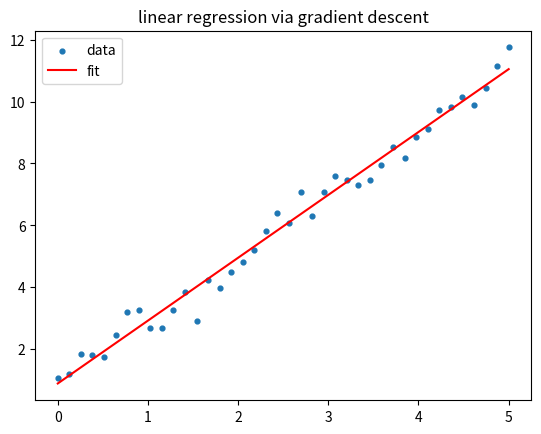
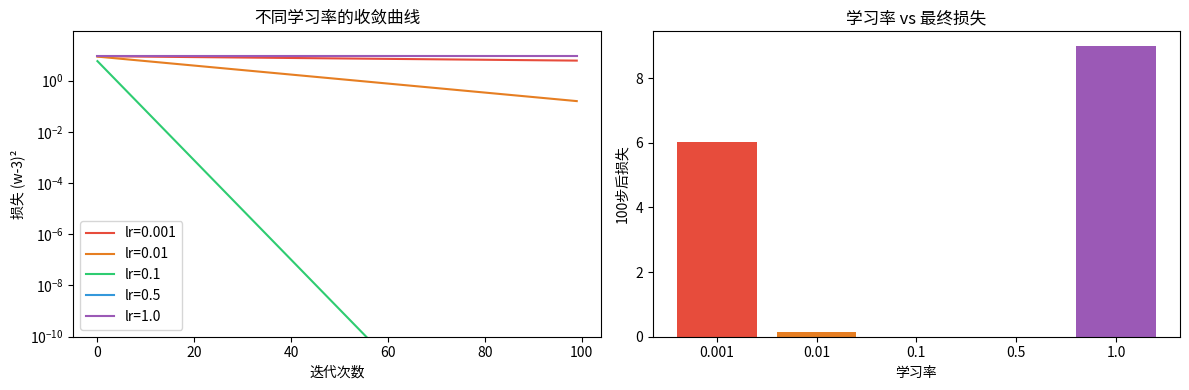

Generate these figures, in order, with matplotlib:
import numpy as np
grad = lambda x: 2*(x-3)      # f'(x)
x = 0.0; lr = 0.1
for step in range(30):
    x = x - lr * grad(x)
print('收敛到 x =', round(x, 4), ' (最小值在 x=3)')

import numpy as np

def f(x):
    return x**2

xs = np.array([-2.0, -1.0, 0.0, 1.0, 2.0])
h = 1e-3
slopes = (f(xs + h) - f(xs - h)) / (2 * h)

print('x =', xs)
print('f(x) =', f(xs))
print('近似斜率 =', np.round(slopes, 3))
print('理论斜率 2x =', 2 * xs)


import numpy as np

def f(x):
    return x**2 + 2*x

h = 1e-4
for x in np.linspace(-3, 3, 7):
    slope = (f(x + h) - f(x - h)) / (2*h)
    print(f'x={x:5.2f} | f(x)={f(x):6.2f} | slope≈{slope:6.2f}')


def gd_step(x, grad_value, lr):
    # ✏️ TODO: 返回更新后的 x
    raise NotImplementedError("请实现 gd_step：返回 x 减去 lr 乘以梯度的新位置")


# 单步验证 — 先实现 gd_step 再运行此格
# 预期：gd_step(0.0, -6.0, 0.1) = 0.0 - 0.1*(-6.0) = 0.6
try:
    result = gd_step(0.0, -6.0, 0.1)
    assert abs(result - 0.6) < 1e-9, f"单步验证失败：期望 0.6，得到 {result}"
    print('✅ 单步验证通过：gd_step(0.0, -6.0, 0.1) =', result)
except NotImplementedError as e:
    print('⚠️', e)


try:
    x = 0.0; lr = 0.1
    for _ in range(50):
        x = gd_step(x, 2*(x-3), lr)
    assert abs(x - 3.0) < 1e-3
    print('✅ 通过：你实现了梯度下降的一步，迭代后 x =', round(x, 4))
except NotImplementedError as e:
    print('⚠️', e)


import matplotlib.pyplot as plt
rng = np.random.default_rng(0)
X = np.linspace(0, 5, 40)
y = 2*X + 1 + rng.normal(0, 0.5, size=X.shape)   # 真实关系 + 噪声
w, b, lr = 0.0, 0.0, 0.01
for _ in range(2000):
    pred = w*X + b
    err = pred - y
    w -= lr * np.mean(err * X) * 2     # 对 MSE 的梯度
    b -= lr * np.mean(err) * 2
print(f'学到 w={w:.2f} (真值2), b={b:.2f} (真值1)')
plt.scatter(X, y, s=12, label='data')
plt.plot(X, w*X+b, 'r', label='fit')
plt.legend(); plt.title('linear regression via gradient descent'); plt.show()

def f(x):
    return (x - 3)**2

# 对比四种学习率的收敛行为
# lr<1 且 |1-2*lr|<1（即 0<lr<1）时收敛；lr=1.1 时 |1-2*1.1|=1.2>1，序列发散
for lr in [0.01, 0.2, 0.9, 1.1]:
    x = -2.0
    for step in range(8):
        grad = 2 * (x - 3)
        x = x - lr * grad
    fx = f(x)
    status = '✅ 收敛' if abs(x - 3) < 5 else '❌ 发散'
    print(f'lr={lr:.2f} | 8步后 x={x:9.3f} | f(x)={fx:10.2f} | {status}')


# ── 参数实验：学习率对收敛的影响 ─────────────────────────────────────────
import matplotlib.pyplot as plt

learning_rates = [0.001, 0.01, 0.1, 0.5, 1.0]
colors = ['#e74c3c', '#e67e22', '#2ecc71', '#3498db', '#9b59b6']

fig, axes = plt.subplots(1, 2, figsize=(12, 4))

for lr, color in zip(learning_rates, colors):
    # 最小化 f(w) = (w - 3)^2，梯度 = 2*(w - 3)，最优解 w=3
    w, losses = 0.0, []
    for _ in range(100):
        grad = 2 * (w - 3.0)
        w -= lr * grad
        losses.append((w - 3.0) ** 2)
    axes[0].plot(losses, label=f'lr={lr}', color=color)

axes[0].set_xlabel('迭代次数'); axes[0].set_ylabel('损失 (w-3)²')
axes[0].set_title('不同学习率的收敛曲线'); axes[0].legend(); axes[0].set_yscale('log')
axes[0].set_ylim(bottom=1e-10)

# 100 步后各学习率的最终损失
final_losses = []
for lr in learning_rates:
    w = 0.0
    for _ in range(100):
        w -= lr * 2 * (w - 3.0)
    final_losses.append((w - 3.0) ** 2)

axes[1].bar([str(lr) for lr in learning_rates], final_losses, color=colors)
axes[1].set_xlabel('学习率'); axes[1].set_ylabel('100步后损失')
axes[1].set_title('学习率 vs 最终损失')
plt.tight_layout(); plt.show()

assert final_losses[2] < final_losses[0], "lr=0.1 应比 lr=0.001 收敛更快"
print("✅ 观察：lr 过小→收敛慢；lr 过大→震荡或发散；最优 lr ≈ 0.1–0.5（取决于问题）")
